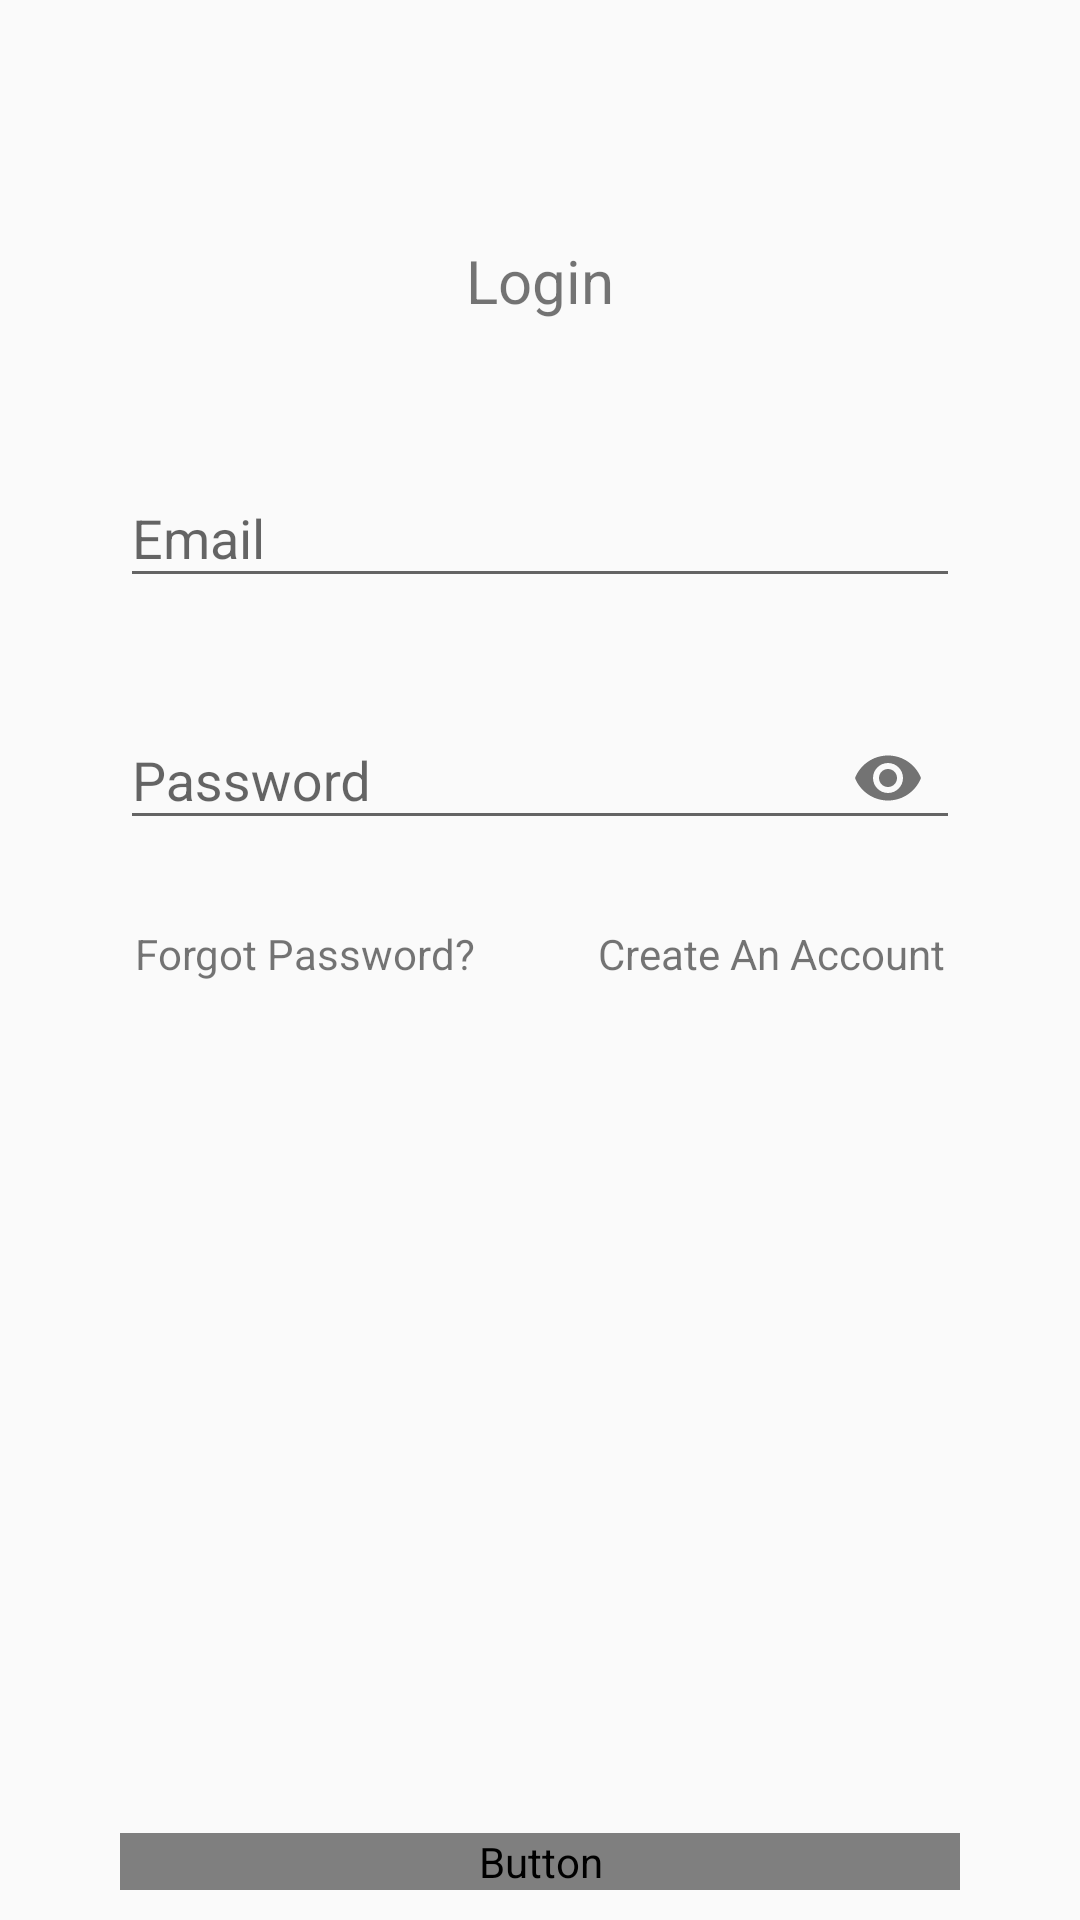

Produce the Android XML layout that renders to this screen, including the resource entries it uses.
<!-- AndroidManifest.xml: application theme AppTheme -->
<!-- res/layout/activity_login.xml -->
<?xml version="1.0" encoding="utf-8"?>
<RelativeLayout xmlns:android="http://schemas.android.com/apk/res/android"
    xmlns:app="http://schemas.android.com/apk/res-auto"
    xmlns:tools="http://schemas.android.com/tools"
    android:layout_width="match_parent"
    android:layout_height="match_parent"
    tools:context="co.xtvt.xtvtco.ActivityLogin">

    <ScrollView
        android:layout_width="match_parent"
        android:layout_height="wrap_content"
        android:layout_centerHorizontal="true"
        android:layout_alignParentTop="true"
        android:layout_above="@id/buttonLogin">

        <LinearLayout
            android:orientation="vertical"
            android:layout_width="match_parent"
            android:layout_height="wrap_content"
            android:focusableInTouchMode="true"
            android:fitsSystemWindows="true">

            <TextView
                android:layout_width="match_parent"
                android:layout_height="wrap_content"
                android:text="Login"
                android:textAlignment="center"
                android:textSize="20sp"
                android:layout_marginTop="80dp"/>

            <android.support.design.widget.TextInputLayout
                android:layout_width="match_parent"
                android:layout_height="wrap_content"
                android:layout_marginTop="40dp"
                android:layout_marginBottom="10dp"
                android:layout_marginLeft="40dp"
                android:layout_marginRight="40dp"
                android:id="@+id/textInputLayoutEmail"
                android:theme="@style/EditTextTheme">
                <EditText
                    android:id="@+id/editTextEmail"
                    android:hint="Email"
                    android:layout_width="match_parent"
                    android:layout_height="wrap_content" />
            </android.support.design.widget.TextInputLayout>

            <android.support.design.widget.TextInputLayout
                android:layout_width="match_parent"
                android:layout_height="wrap_content"
                android:layout_marginTop="15dp"
                android:layout_marginBottom="10dp"
                android:layout_marginLeft="40dp"
                android:layout_marginRight="40dp"
                android:id="@+id/textInputLayoutPassword"
                app:passwordToggleEnabled="true"
                android:theme="@style/EditTextTheme">
                <EditText
                    android:id="@+id/editTextPassword"
                    android:hint="Password"
                    android:inputType="textPassword"
                    android:layout_width="match_parent"
                    android:layout_height="wrap_content" />
            </android.support.design.widget.TextInputLayout>

            <RelativeLayout
                android:layout_width="match_parent"
                android:layout_height="wrap_content"
                android:layout_marginTop="15dp"
                android:layout_marginBottom="10dp"
                android:layout_marginLeft="45dp"
                android:layout_marginRight="45dp">

                <TextView
                    android:id="@+id/textViewForgotPassword"
                    android:text="Forgot Password?"
                    android:layout_alignParentLeft="true"
                    android:layout_width="wrap_content"
                    android:layout_height="wrap_content" />

                <TextView
                    android:id="@+id/textViewRegister"
                    android:text="Create An Account"
                    android:layout_alignParentRight="true"
                    android:layout_width="wrap_content"
                    android:layout_height="wrap_content" />
            </RelativeLayout>

        </LinearLayout>

    </ScrollView>

    <Button
        android:layout_marginTop="15dp"
        android:layout_marginBottom="10dp"
        android:layout_marginLeft="40dp"
        android:layout_marginRight="40dp"
        android:id="@+id/buttonLogin"
        android:text="Log in"
        android:background="@drawable/btn_background_custom"
        android:textColor="@drawable/btn_text_custom"
        android:layout_width="match_parent"
        android:layout_height="wrap_content"
        android:layout_alignParentBottom="true"/>

    <ProgressBar
        android:id="@+id/progressBar"
        android:layout_width="wrap_content"
        android:layout_height="wrap_content"
        android:layout_centerVertical="true"
        android:layout_centerHorizontal="true" />

</RelativeLayout>
<!-- resources referenced by this layout -->
<resources>
  <style name="EditTextTheme">
          <item name="colorControlActivated">@color/colorPrimary</item>
      </style>
  <style name="AppTheme" parent="Theme.AppCompat.Light.DarkActionBar">
          
          <item name="colorPrimary">@color/colorPrimary</item>
          <item name="colorPrimaryDark">@color/colorPrimaryDark</item>
          <item name="colorAccent">@color/colorAccent</item>
      </style>
  <color name="colorPrimary">#39c9bb</color>
  <color name="colorPrimaryDark">#39c9bb</color>
  <color name="colorAccent">#FF4081</color>
</resources>
